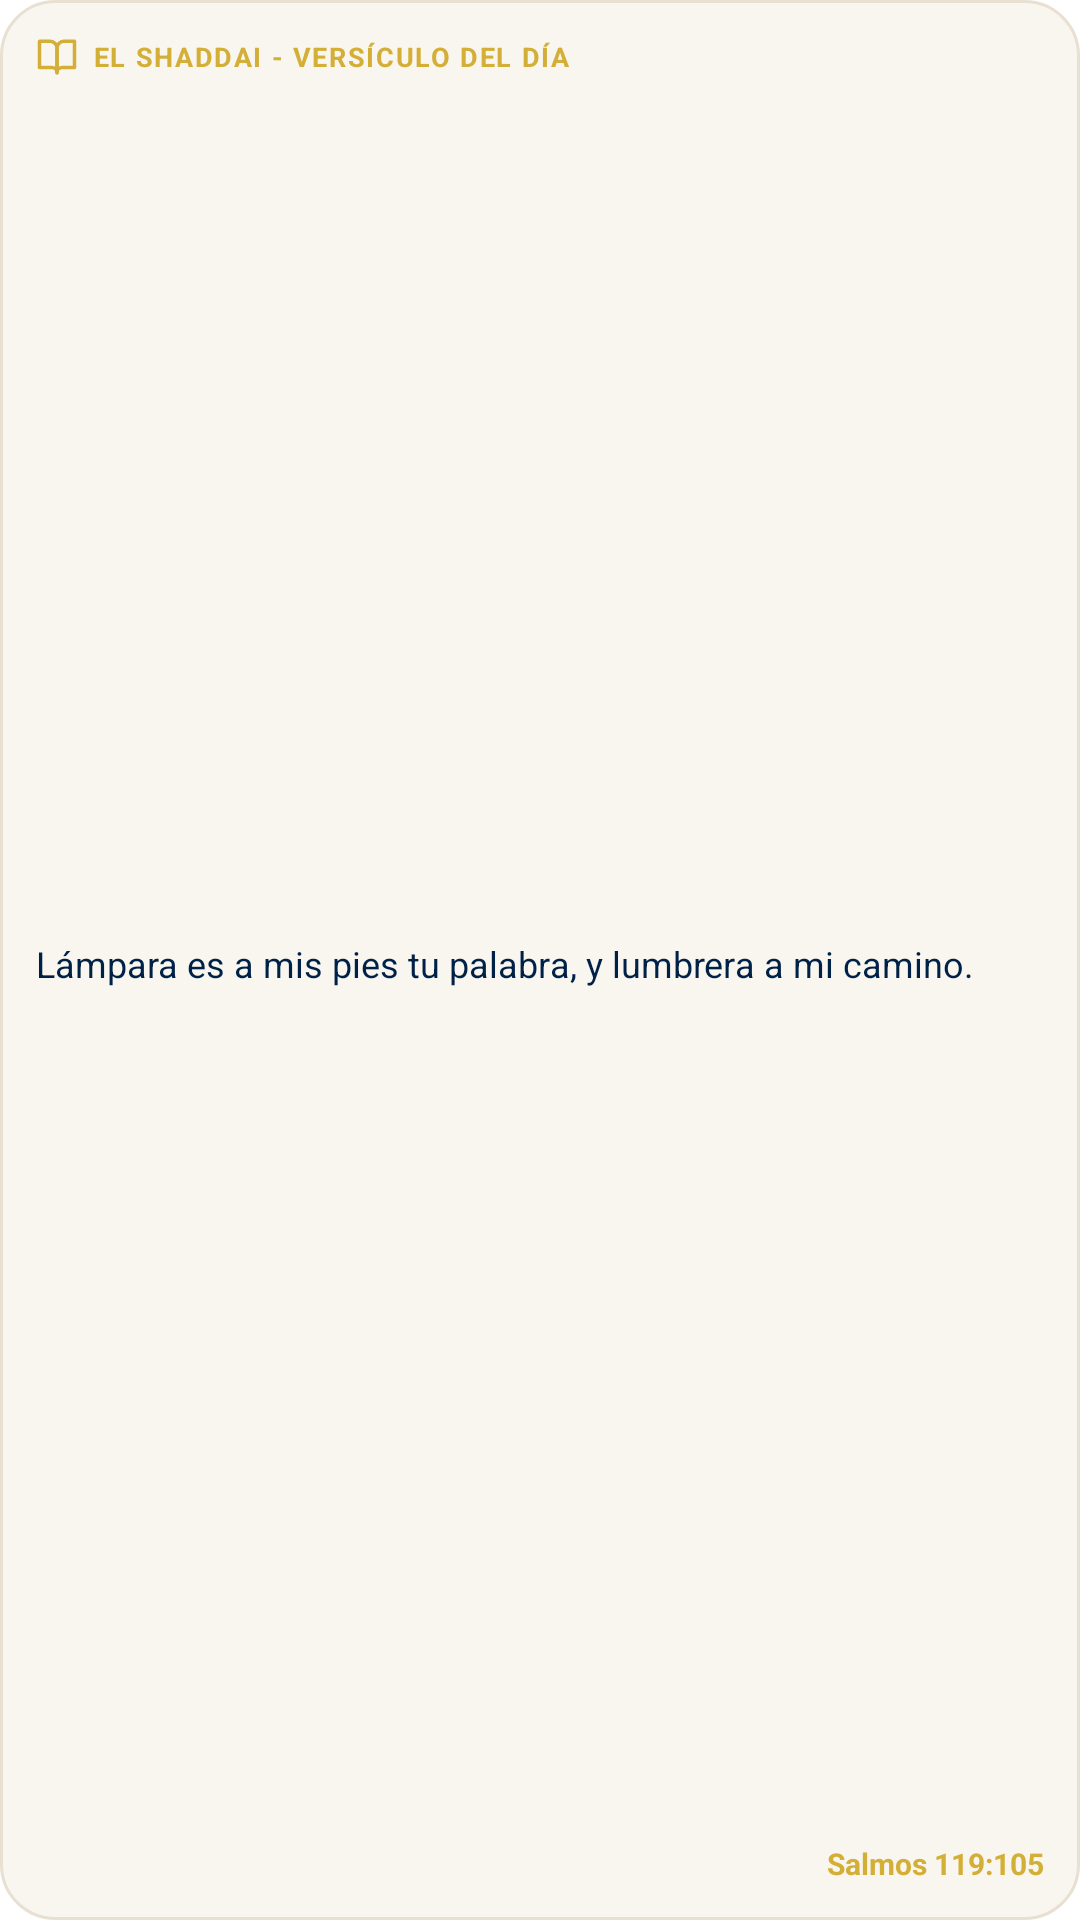

Here is an Android app screen rendered from its layout file. Give the layout XML and the strings, colors and styles it references.
<!-- AndroidManifest.xml: fallback theme Theme.MaterialComponents.DayNight.NoActionBar -->
<!-- res/layout/verse_widget_lockscreen.xml -->
<?xml version="1.0" encoding="utf-8"?>
<LinearLayout xmlns:android="http://schemas.android.com/apk/res/android"
    android:id="@+id/widget_container"
    android:layout_width="match_parent"
    android:layout_height="match_parent"
    android:orientation="vertical"
    android:background="@drawable/widget_background"
    android:padding="12dp">

    
    <LinearLayout
        android:layout_width="match_parent"
        android:layout_height="wrap_content"
        android:orientation="horizontal"
        android:gravity="center_vertical"
        android:layout_marginBottom="4dp">

        <ImageView
            android:id="@+id/widget_icon"
            android:layout_width="14dp"
            android:layout_height="14dp"
            android:src="@drawable/ic_sanctuary_bible"
            android:contentDescription="@string/widget_name" />

        <TextView
            android:id="@+id/widget_badge"
            android:layout_width="0dp"
            android:layout_height="wrap_content"
            android:layout_weight="1"
            android:layout_marginStart="5dp"
            android:text="@string/widget_badge_title"
            android:textColor="@color/sanctuary_gold"
            android:textSize="9sp"
            android:textStyle="bold"
            android:letterSpacing="0.06"
            android:textAllCaps="true" />
    </LinearLayout>

    
    <TextView
        android:id="@+id/widget_verse_text"
        android:layout_width="match_parent"
        android:layout_height="0dp"
        android:layout_weight="1"
        android:text="@string/widget_default_text"
        android:textColor="@color/sanctuary_navy"
        android:textSize="12sp"
        android:lineSpacingMultiplier="1.15"
        android:maxLines="3"
        android:ellipsize="end"
        android:gravity="center_vertical|start" />

    
    <TextView
        android:id="@+id/widget_verse_reference"
        android:layout_width="match_parent"
        android:layout_height="wrap_content"
        android:layout_marginTop="2dp"
        android:text="@string/widget_default_reference"
        android:textColor="@color/sanctuary_gold"
        android:textSize="10sp"
        android:textStyle="bold"
        android:gravity="end" />

</LinearLayout>
<!-- resources referenced by this layout -->
<resources>
  <color name="sanctuary_gold">#D4AF37</color>
  <color name="sanctuary_navy">#002147</color>
  <!-- drawable ic_sanctuary_bible (drawable) -->
  <vector xmlns:android="http://schemas.android.com/apk/res/android"
      android:width="20dp"
      android:height="20dp"
      android:viewportWidth="24"
      android:viewportHeight="24">
      
      <path
          android:fillColor="#00000000"
          android:strokeColor="#D4AF37"
          android:strokeWidth="2"
          android:strokeLineCap="round"
          android:strokeLineJoin="round"
          android:pathData="M2,3h6a4,4 0,0 1,4 4v14a3,3 0,0 0,-3 -3H2z" />
      <path
          android:fillColor="#00000000"
          android:strokeColor="#D4AF37"
          android:strokeWidth="2"
          android:strokeLineCap="round"
          android:strokeLineJoin="round"
          android:pathData="M22,3h-6a4,4 0,0 0,-4 4v14a3,3 0,0 1,3 -3h7z" />
  </vector>
  <!-- drawable widget_background (drawable) -->
  <?xml version="1.0" encoding="utf-8"?>
  <shape xmlns:android="http://schemas.android.com/apk/res/android"
      android:shape="rectangle">
      <solid android:color="@color/sanctuary_parchment" />
      <stroke
          android:width="1dp"
          android:color="@color/sanctuary_border" />
      <corners android:radius="18dp" />
  </shape>
  <string name="widget_badge_title">EL SHADDAI - VERSÍCULO DEL DÍA</string>
  <string name="widget_default_reference">Salmos 119:105</string>
  <string name="widget_default_text">Lámpara es a mis pies tu palabra, y lumbrera a mi camino.</string>
  <string name="widget_name">El Shaddai - Versículo del Día</string>
  <color name="sanctuary_parchment">#F9F6F0</color>
  <color name="sanctuary_border">#E8E0D2</color>
</resources>
